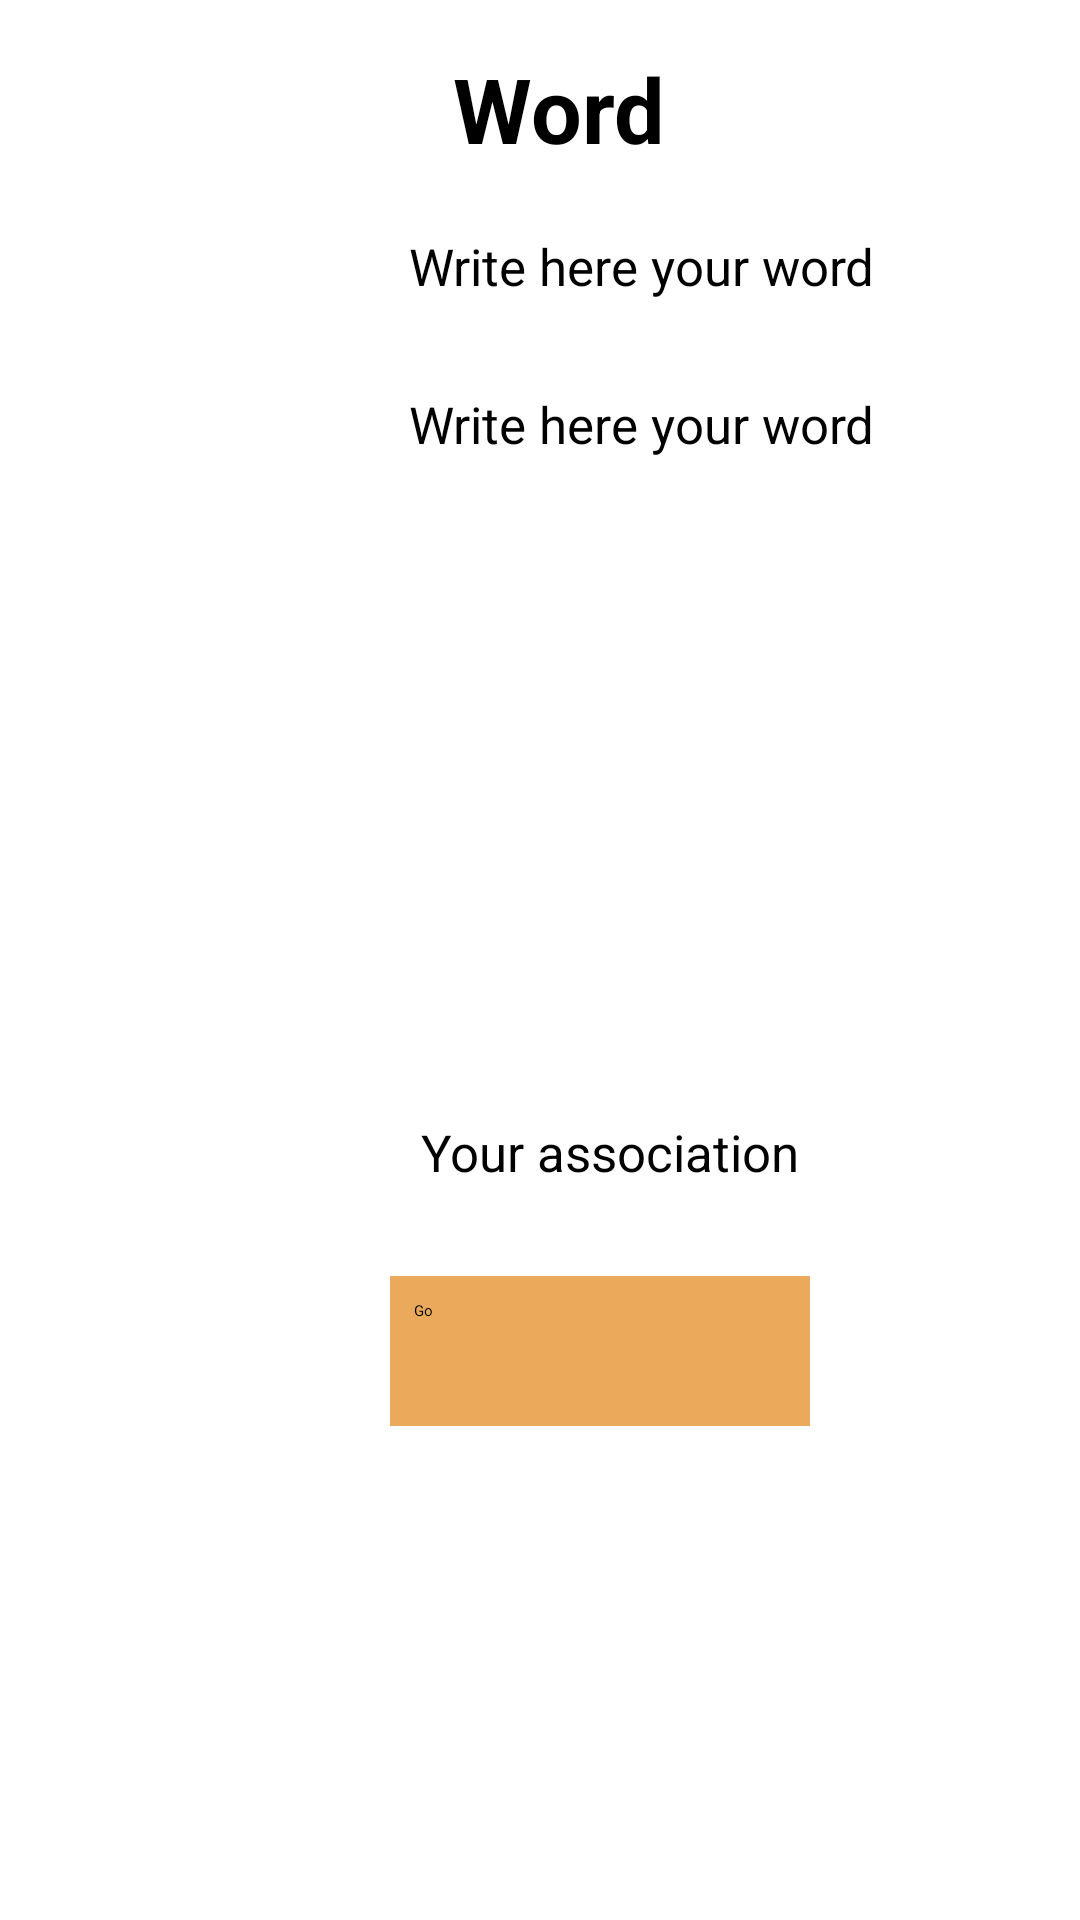

Reconstruct the res/layout file that produces this screen, plus the resources it refers to.
<!-- AndroidManifest.xml: application theme AppTheme -->
<!-- res/layout/add_words_write_now.xml -->
<?xml version="1.0" encoding="utf-8"?>
<LinearLayout xmlns:android="http://schemas.android.com/apk/res/android"
    android:orientation="vertical" android:layout_width="match_parent"
    android:layout_height="match_parent"
    android:background="@drawable/edittext_default_bg"
    >

    <LinearLayout
        android:id="@+id/ll1"
        android:layout_width="wrap_content"
        android:layout_height="wrap_content"
        android:orientation="horizontal"
        android:paddingLeft="30dp"
        android:background="@drawable/edittext_default_bg">

        <TextView
            android:layout_width="wrap_content"
            android:layout_height="wrap_content"
            android:layout_marginTop="15dp"
            android:layout_marginLeft="120dp"
            android:padding="1dp"
            android:ems="9"
            android:hint="Word"
            android:textSize="30dp"
            android:typeface="sans"
            android:textStyle="bold|normal"
            />

    </LinearLayout>


    <LinearLayout
        android:id="@+id/ll2"
        android:layout_width="wrap_content"
        android:layout_height="wrap_content"
        android:layout_below="@+id/ll1"
        android:orientation="horizontal"
        android:paddingLeft="30dp"
        android:padding="10dp"
        android:layout_marginTop="10dp"
        android:layout_marginLeft="50dp"
        >

        <TextView
            android:id="@+id/tvFirstLangAddWord"
            android:layout_width="wrap_content"
            android:layout_height="wrap_content"
            android:ems="3"
            android:textSize="17dp"
            />

        <EditText
            android:id="@+id/etNewWord"
            android:layout_width="wrap_content"
            android:layout_height="wrap_content"
            android:hint="    Write here your word"
            android:ems="10"
            android:textSize="17dp"
            />

    </LinearLayout>

    <LinearLayout
        android:id="@+id/ll4"
        android:layout_width="wrap_content"
        android:layout_height="wrap_content"
        android:layout_below="@+id/ll1"
        android:orientation="horizontal"
        android:paddingLeft="30dp"
        android:padding="10dp"
        android:layout_marginTop="10dp"
        android:layout_marginLeft="50dp"
        >

        <TextView
            android:id="@+id/tvSecondLangAddWord"
            android:layout_width="wrap_content"
            android:layout_height="wrap_content"
            android:ems="3"
            android:textSize="17dp"
            />

        <EditText
            android:id="@+id/etNewWordTranslate"
            android:layout_width="wrap_content"
            android:layout_height="wrap_content"
            android:hint="    Write here your word"
            android:ems="10"
            android:textSize="17dp"
            />


    </LinearLayout>

    <LinearLayout
        android:id="@+id/ll5"
        android:layout_width="wrap_content"
        android:layout_height="wrap_content">
        <ImageView
            android:id="@+id/ivPictureOfWord"
            android:src="@drawable/paint"
            android:layout_width="160dp"
            android:layout_height="160dp"
            android:layout_marginTop="20dp"
            android:layout_marginLeft="120dp"
            />
    </LinearLayout>

    <LinearLayout
        android:id="@+id/ll6"
        android:layout_width="wrap_content"
        android:layout_height="wrap_content"
        android:layout_below="@+id/ll2"
        android:orientation="horizontal"
        android:paddingLeft="30dp">

        <EditText
            android:id="@+id/etNewWordAssociation"
            android:layout_width="wrap_content"
            android:layout_height="wrap_content"
            android:hint="       Your association"
            android:padding="10dp"
            android:layout_marginTop="20dp"
            android:ems="10"
            android:textSize="17dp"
            android:layout_marginLeft="70dp"
            />

    </LinearLayout>


    <LinearLayout
        android:id="@+id/ll7"
        android:layout_width="wrap_content"
        android:layout_height="wrap_content"
        android:layout_below="@+id/ll4"
        android:orientation="horizontal"
        android:paddingLeft="30dp"
        android:layout_marginTop="20dp"
        android:layout_marginLeft="100dp">
        <Button
            android:id="@+id/btnSingIn"
            android:layout_width="140dp"
            android:layout_height="50dp"
            android:padding="8dp"
            android:ems="7"
            android:text="Go"
            android:background="#ebaa5b"
            />
    </LinearLayout>

    <Spinner
        android:layout_width="wrap_content"
        android:layout_height="wrap_content"
        android:id="@+id/spinnerWordsTheme"
        />

</LinearLayout>
<!-- resources referenced by this layout -->
<resources>
  <style name="AppTheme" parent="Theme.Sherlock.Light">
          
      </style>
</resources>
